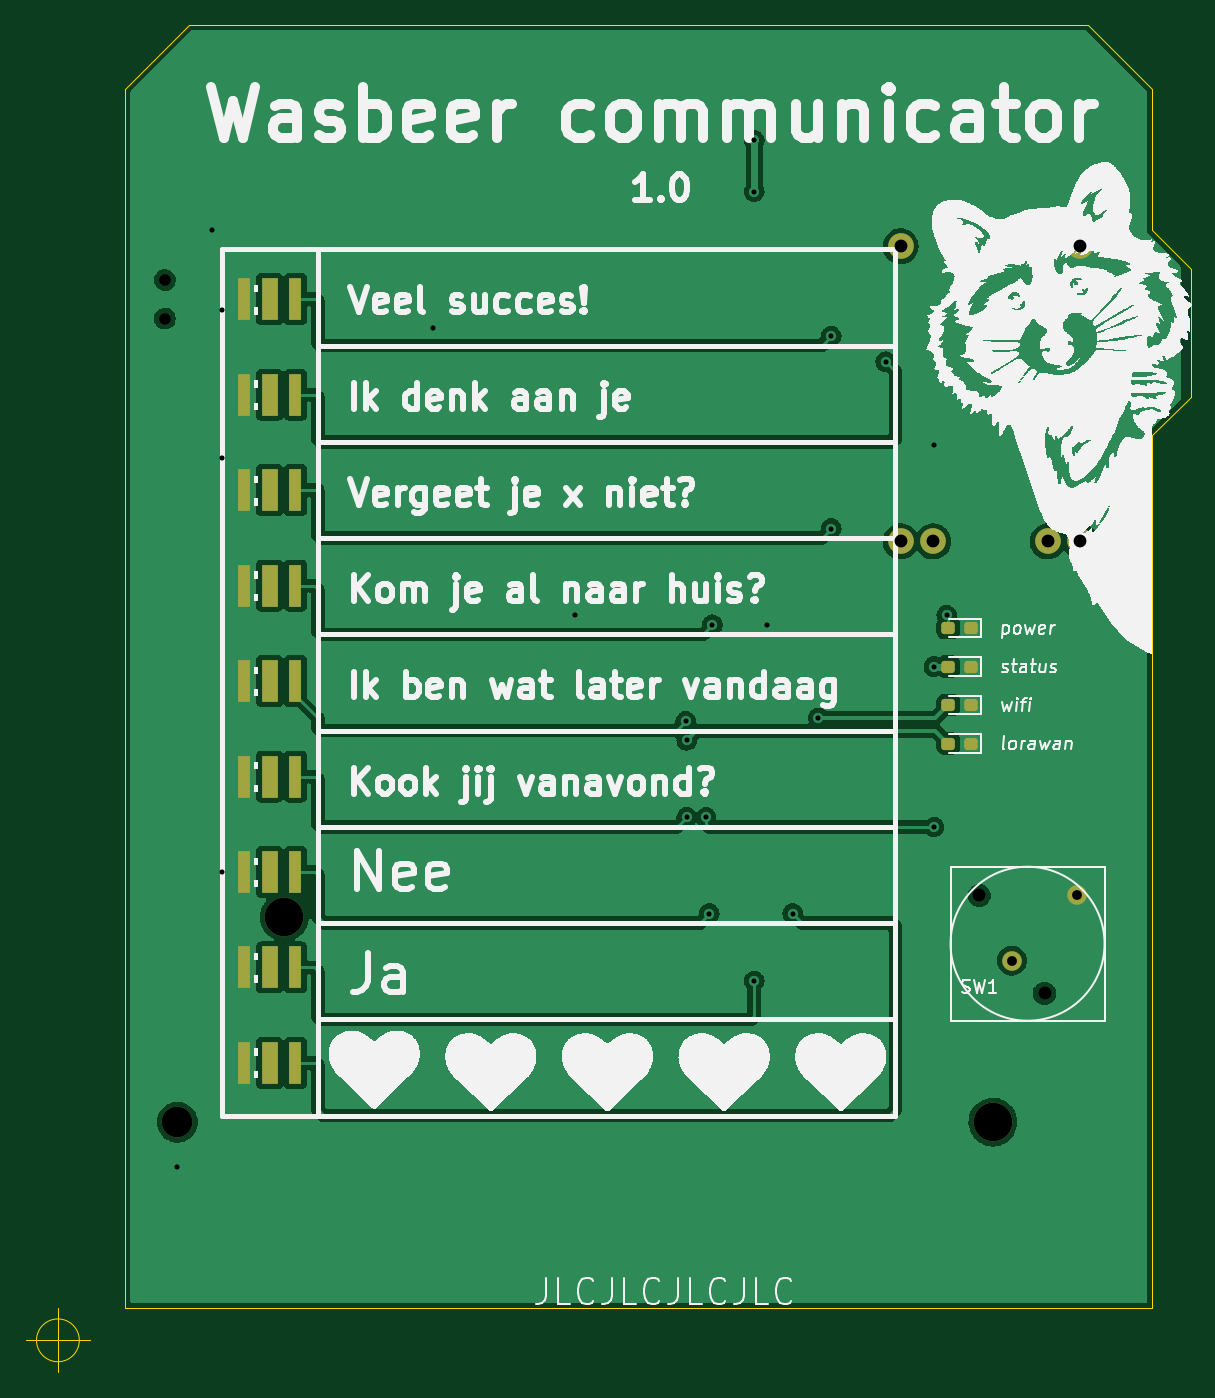
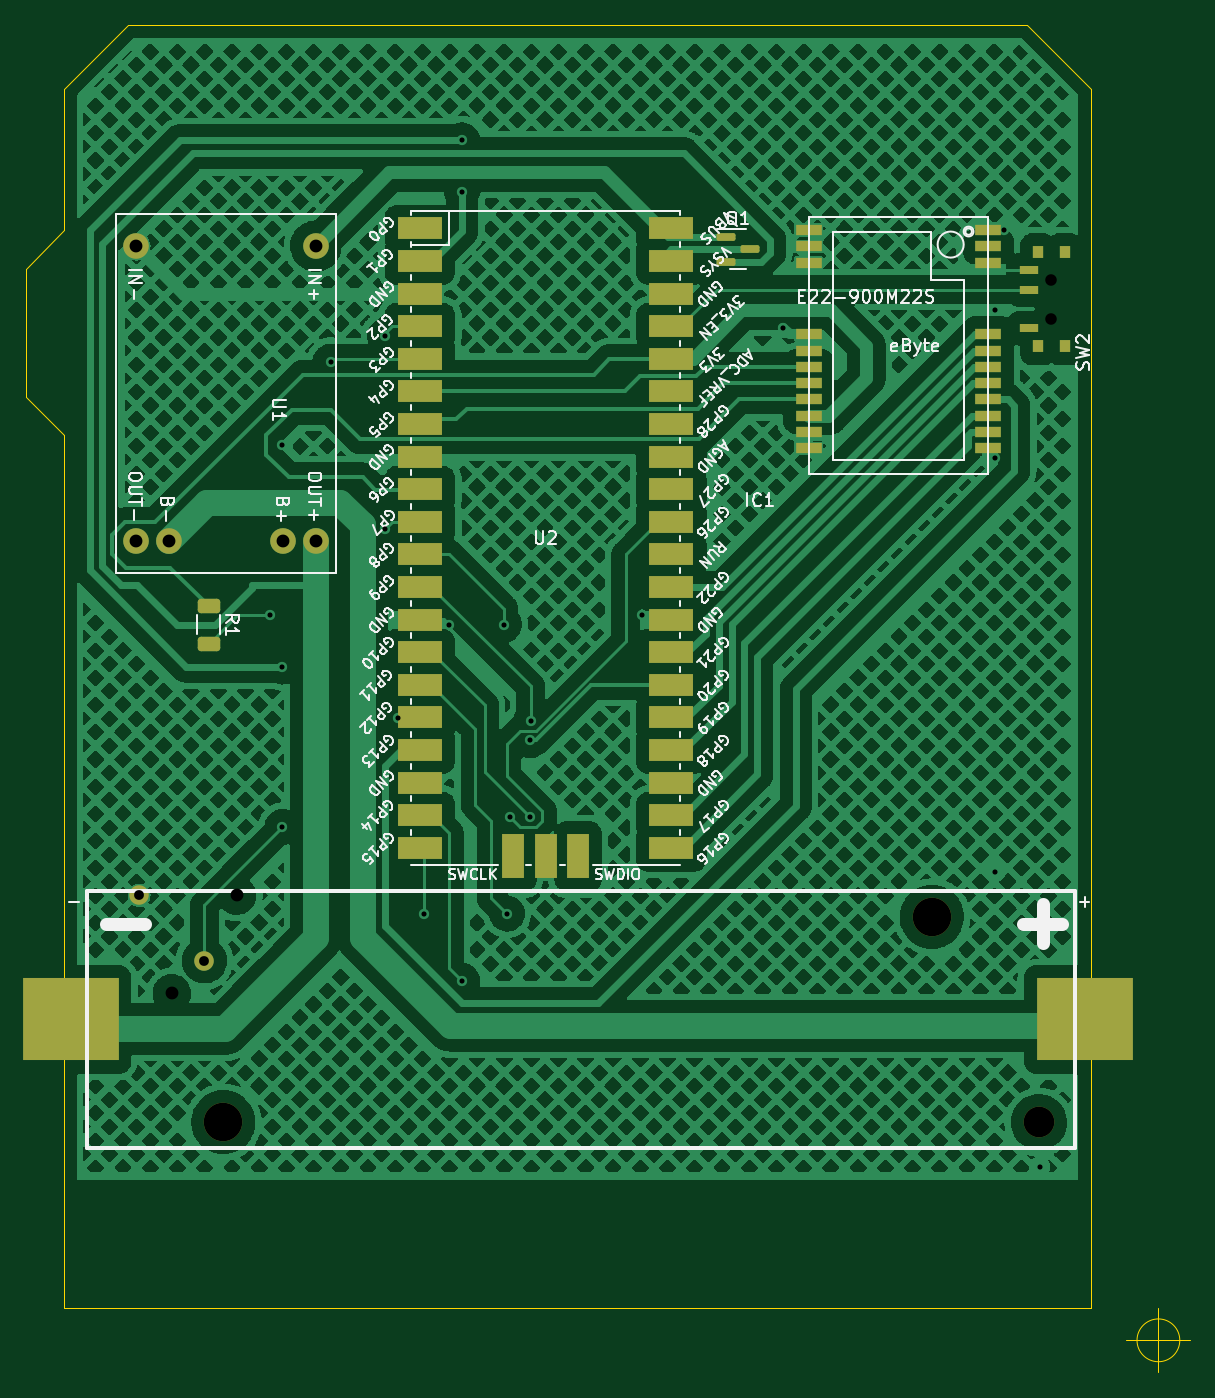
Circuit board: 11 layer files. Board 90.8 x 105.0 mm.
- bottom_copper: Wasbeer-communicator-B_Cu.gbr (737013 bytes)
- bottom_mask: Wasbeer-communicator-B_Mask.gbr (3924 bytes)
- paste: Wasbeer-communicator-B_Paste.gbr (2335 bytes)
- bottom_silk: Wasbeer-communicator-B_Silkscreen.gbr (65122 bytes)
- outline: Wasbeer-communicator-Edge_Cuts.gbr (947 bytes)
- top_copper: Wasbeer-communicator-F_Cu.gbr (141495 bytes)
- top_mask: Wasbeer-communicator-F_Mask.gbr (2826 bytes)
- paste: Wasbeer-communicator-F_Paste.gbr (2388 bytes)
- top_silk: Wasbeer-communicator-F_Silkscreen.gbr (286945 bytes)
- drill: Wasbeer-communicator-NPTH.drl (642 bytes)
- drill: Wasbeer-communicator-PTH.drl (981 bytes)

=== bottom_copper: Wasbeer-communicator-B_Cu.gbr (737013 bytes, source omitted) ===
=== bottom_mask: Wasbeer-communicator-B_Mask.gbr ===
%TF.GenerationSoftware,KiCad,Pcbnew,(6.0.6)*%
%TF.CreationDate,2022-11-03T15:56:01+01:00*%
%TF.ProjectId,Wasbeer-communicator,57617362-6565-4722-9d63-6f6d6d756e69,rev?*%
%TF.SameCoordinates,Original*%
%TF.FileFunction,Soldermask,Bot*%
%TF.FilePolarity,Negative*%
%FSLAX46Y46*%
G04 Gerber Fmt 4.6, Leading zero omitted, Abs format (unit mm)*
G04 Created by KiCad (PCBNEW (6.0.6)) date 2022-11-03 15:56:01*
%MOMM*%
%LPD*%
G01*
G04 APERTURE LIST*
G04 Aperture macros list*
%AMRoundRect*
0 Rectangle with rounded corners*
0 $1 Rounding radius*
0 $2 $3 $4 $5 $6 $7 $8 $9 X,Y pos of 4 corners*
0 Add a 4 corners polygon primitive as box body*
4,1,4,$2,$3,$4,$5,$6,$7,$8,$9,$2,$3,0*
0 Add four circle primitives for the rounded corners*
1,1,$1+$1,$2,$3*
1,1,$1+$1,$4,$5*
1,1,$1+$1,$6,$7*
1,1,$1+$1,$8,$9*
0 Add four rect primitives between the rounded corners*
20,1,$1+$1,$2,$3,$4,$5,0*
20,1,$1+$1,$4,$5,$6,$7,0*
20,1,$1+$1,$6,$7,$8,$9,0*
20,1,$1+$1,$8,$9,$2,$3,0*%
G04 Aperture macros list end*
%ADD10R,0.800000X1.000000*%
%ADD11R,1.500000X0.700000*%
%ADD12C,1.524000*%
%ADD13R,2.000000X0.800000*%
%ADD14C,3.000000*%
%ADD15C,2.390000*%
%ADD16R,7.460000X6.470000*%
%ADD17C,2.000000*%
%ADD18R,3.500000X1.700000*%
%ADD19R,1.700000X3.500000*%
%ADD20RoundRect,0.150000X0.587500X0.150000X-0.587500X0.150000X-0.587500X-0.150000X0.587500X-0.150000X0*%
%ADD21RoundRect,0.250000X-0.625000X0.312500X-0.625000X-0.312500X0.625000X-0.312500X0.625000X0.312500X0*%
G04 APERTURE END LIST*
D10*
%TO.C,SW2*%
X94137500Y-62737500D03*
X94137500Y-70037500D03*
X92037500Y-62737500D03*
X92037500Y-70037500D03*
D11*
X94837500Y-68637500D03*
X94837500Y-65637500D03*
X94837500Y-64137500D03*
%TD*%
D12*
%TO.C,SW1*%
X159080000Y-117920000D03*
X164160000Y-112840000D03*
%TD*%
D13*
%TO.C,IC1*%
X112000000Y-61000000D03*
X112000000Y-62270000D03*
X112000000Y-63540000D03*
X112000000Y-69110000D03*
X112000000Y-70380000D03*
X112000000Y-71650000D03*
X112000000Y-72920000D03*
X112000000Y-74190000D03*
X112000000Y-75460000D03*
X112000000Y-76730000D03*
X112000000Y-78000000D03*
X98000000Y-78000000D03*
X98000000Y-76730000D03*
X98000000Y-75460000D03*
X98000000Y-74190000D03*
X98000000Y-72920000D03*
X98000000Y-71650000D03*
X98000000Y-70380000D03*
X98000000Y-69110000D03*
X98000000Y-63540000D03*
X98000000Y-62270000D03*
X98000000Y-61000000D03*
%TD*%
D14*
%TO.C,BT1*%
X102400000Y-114500000D03*
D15*
X94060000Y-130500000D03*
D14*
X157600000Y-130500000D03*
D16*
X169500000Y-122500000D03*
X90500000Y-122500000D03*
%TD*%
D17*
%TO.C,U1*%
X150405000Y-62245000D03*
X164405000Y-62245000D03*
X150405000Y-85245000D03*
X164405000Y-85245000D03*
X152945000Y-85245000D03*
X161865000Y-85245000D03*
%TD*%
D18*
%TO.C,U2*%
X142290000Y-60870000D03*
X142290000Y-63410000D03*
X142290000Y-65950000D03*
X142290000Y-68490000D03*
X142290000Y-71030000D03*
X142290000Y-73570000D03*
X142290000Y-76110000D03*
X142290000Y-78650000D03*
X142290000Y-81190000D03*
X142290000Y-83730000D03*
X142290000Y-86270000D03*
X142290000Y-88810000D03*
X142290000Y-91350000D03*
X142290000Y-93890000D03*
X142290000Y-96430000D03*
X142290000Y-98970000D03*
X142290000Y-101510000D03*
X142290000Y-104050000D03*
X142290000Y-106590000D03*
X142290000Y-109130000D03*
X122710000Y-109130000D03*
X122710000Y-106590000D03*
X122710000Y-104050000D03*
X122710000Y-101510000D03*
X122710000Y-98970000D03*
X122710000Y-96430000D03*
X122710000Y-93890000D03*
X122710000Y-91350000D03*
X122710000Y-88810000D03*
X122710000Y-86270000D03*
X122710000Y-83730000D03*
X122710000Y-81190000D03*
X122710000Y-78650000D03*
X122710000Y-76110000D03*
X122710000Y-73570000D03*
X122710000Y-71030000D03*
X122710000Y-68490000D03*
X122710000Y-65950000D03*
X122710000Y-63410000D03*
X122710000Y-60870000D03*
D19*
X135040000Y-109800000D03*
X132500000Y-109800000D03*
X129960000Y-109800000D03*
%TD*%
D20*
%TO.C,Q1*%
X118437500Y-61550000D03*
X118437500Y-63450000D03*
X116562500Y-62500000D03*
%TD*%
D21*
%TO.C,R1*%
X158750000Y-90287500D03*
X158750000Y-93212500D03*
%TD*%
M02*

=== paste: Wasbeer-communicator-B_Paste.gbr (2335 bytes, source withheld) ===
=== bottom_silk: Wasbeer-communicator-B_Silkscreen.gbr (65122 bytes, source omitted) ===
=== outline: Wasbeer-communicator-Edge_Cuts.gbr ===
%TF.GenerationSoftware,KiCad,Pcbnew,(6.0.6)*%
%TF.CreationDate,2022-11-03T15:56:01+01:00*%
%TF.ProjectId,Wasbeer-communicator,57617362-6565-4722-9d63-6f6d6d756e69,rev?*%
%TF.SameCoordinates,Original*%
%TF.FileFunction,Profile,NP*%
%FSLAX46Y46*%
G04 Gerber Fmt 4.6, Leading zero omitted, Abs format (unit mm)*
G04 Created by KiCad (PCBNEW (6.0.6)) date 2022-11-03 15:56:01*
%MOMM*%
%LPD*%
G01*
G04 APERTURE LIST*
%TA.AperFunction,Profile*%
%ADD10C,0.100000*%
%TD*%
G04 APERTURE END LIST*
D10*
X170000000Y-50000000D02*
X170000000Y-61000000D01*
X173000000Y-64000000D01*
X173000000Y-74000000D01*
X170000000Y-77000000D01*
X170000000Y-145000000D01*
X90000000Y-145000000D01*
X90000000Y-50000000D01*
X95000000Y-45000000D01*
X165000000Y-45000000D01*
X170000000Y-50000000D01*
X86416666Y-147500000D02*
G75*
G03*
X86416666Y-147500000I-1666666J0D01*
G01*
X82250000Y-147500000D02*
X87250000Y-147500000D01*
X84750000Y-145000000D02*
X84750000Y-150000000D01*
M02*

=== top_copper: Wasbeer-communicator-F_Cu.gbr (141495 bytes, source omitted) ===
=== top_mask: Wasbeer-communicator-F_Mask.gbr (2826 bytes, source withheld) ===
=== paste: Wasbeer-communicator-F_Paste.gbr (2388 bytes, source withheld) ===
=== top_silk: Wasbeer-communicator-F_Silkscreen.gbr (286945 bytes, source omitted) ===
=== drill: Wasbeer-communicator-NPTH.drl ===
M48
; DRILL file {KiCad (6.0.6)} date Thu Nov  3 15:56:20 2022
; FORMAT={-:-/ absolute / inch / decimal}
; #@! TF.CreationDate,2022-11-03T15:56:20+01:00
; #@! TF.GenerationSoftware,Kicad,Pcbnew,(6.0.6)
; #@! TF.FileFunction,NonPlated,1,2,NPTH
FMAT,2
INCH
; #@! TA.AperFunction,NonPlated,NPTH,ComponentDrill
T1C0.0354
; #@! TA.AperFunction,NonPlated,NPTH,ComponentDrill
T2C0.0394
; #@! TA.AperFunction,NonPlated,NPTH,ComponentDrill
T3C0.0941
; #@! TA.AperFunction,NonPlated,NPTH,ComponentDrill
T4C0.1181
%
G90
G05
T1
X3.6649Y-2.5546
X3.6649Y-2.6727
T2
X6.163Y-4.4425
X6.363Y-4.7425
T3
X3.7031Y-5.1378
T4
X4.0315Y-4.5079
X6.2047Y-5.1378
T0
M30

=== drill: Wasbeer-communicator-PTH.drl ===
M48
; DRILL file {KiCad (6.0.6)} date Thu Nov  3 15:56:20 2022
; FORMAT={-:-/ absolute / inch / decimal}
; #@! TF.CreationDate,2022-11-03T15:56:20+01:00
; #@! TF.GenerationSoftware,Kicad,Pcbnew,(6.0.6)
; #@! TF.FileFunction,Plated,1,2,PTH
FMAT,2
INCH
; #@! TA.AperFunction,Plated,PTH,ViaDrill
T1C0.0157
; #@! TA.AperFunction,Plated,PTH,ComponentDrill
T2C0.0300
; #@! TA.AperFunction,Plated,PTH,ComponentDrill
T3C0.0394
%
G90
G05
T1
X3.7008Y-5.2756
X3.8091Y-2.4016
X3.8386Y-2.6476
X3.8386Y-3.1004
X3.8386Y-4.3701
X4.4882Y-2.7008
X4.9213Y-3.5827
X5.2622Y-3.9085
X5.2657Y-3.9665
X5.2657Y-4.2028
X5.3248Y-4.2028
X5.3346Y-4.498
X5.3445Y-3.6122
X5.4724Y-2.126
X5.4724Y-2.2835
X5.4724Y-4.7047
X5.5118Y-3.6122
X5.5906Y-4.498
X5.6693Y-3.8976
X5.7087Y-2.7264
X5.7087Y-3.3169
X5.876Y-2.8051
X6.0236Y-3.061
X6.0236Y-3.7402
X6.0236Y-4.2323
X6.063Y-3.5827
T2
X6.263Y-4.6425
X6.463Y-4.4425
T3
X5.9215Y-2.4506
X5.9215Y-3.3561
X6.0215Y-3.3561
X6.3726Y-3.3561
X6.4726Y-2.4506
X6.4726Y-3.3561
T0
M30

